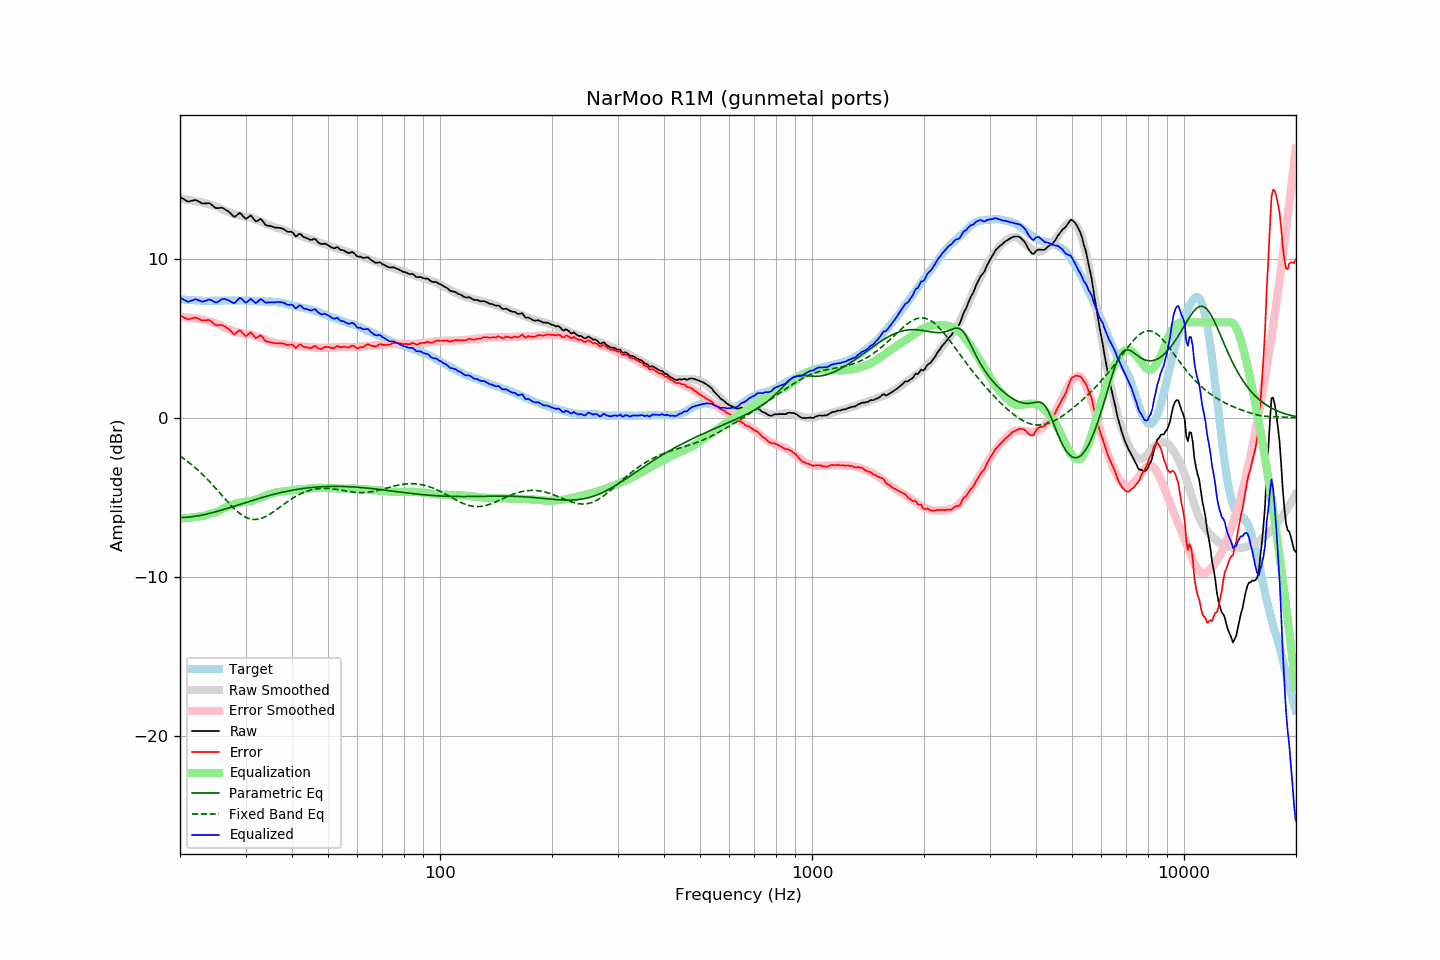

The data file committed next to this chart (first rows):
frequency, raw, error, smoothed, error_smoothed, equalization, parametric_eq, fixed_band_eq, equalized_raw, equalized_smoothed, target
20.00, 13.89, 6.44, 13.79, 6.34, -6.34, -6.28, -2.40, 7.56, 7.46, 7.46
20.20, 13.83, 6.39, 13.78, 6.33, -6.33, -6.27, -2.47, 7.50, 7.45, 7.45
20.40, 13.77, 6.34, 13.76, 6.33, -6.33, -6.27, -2.54, 7.45, 7.44, 7.43
20.61, 13.71, 6.28, 13.75, 6.32, -6.32, -6.26, -2.62, 7.40, 7.43, 7.43
20.81, 13.65, 6.24, 13.73, 6.31, -6.31, -6.26, -2.69, 7.34, 7.42, 7.41
21.02, 13.59, 6.18, 13.71, 6.30, -6.30, -6.25, -2.77, 7.29, 7.41, 7.41
21.23, 13.62, 6.22, 13.70, 6.29, -6.29, -6.24, -2.85, 7.33, 7.41, 7.40
21.44, 13.64, 6.23, 13.68, 6.28, -6.28, -6.23, -2.93, 7.37, 7.40, 7.41
21.66, 13.66, 6.26, 13.66, 6.26, -6.26, -6.21, -3.01, 7.40, 7.39, 7.40
21.87, 13.69, 6.30, 13.64, 6.25, -6.25, -6.20, -3.10, 7.44, 7.39, 7.39
22.09, 13.68, 6.30, 13.61, 6.23, -6.23, -6.18, -3.19, 7.45, 7.38, 7.38
22.31, 13.63, 6.25, 13.59, 6.22, -6.22, -6.17, -3.28, 7.42, 7.38, 7.38
22.54, 13.58, 6.21, 13.58, 6.21, -6.21, -6.15, -3.37, 7.37, 7.37, 7.37
22.76, 13.52, 6.15, 13.57, 6.20, -6.20, -6.13, -3.46, 7.32, 7.37, 7.37
22.99, 13.47, 6.11, 13.54, 6.18, -6.18, -6.11, -3.56, 7.29, 7.36, 7.36
23.22, 13.48, 6.13, 13.52, 6.15, -6.15, -6.09, -3.66, 7.33, 7.36, 7.35
23.45, 13.48, 6.12, 13.49, 6.13, -6.13, -6.07, -3.76, 7.36, 7.36, 7.36
23.69, 13.49, 6.14, 13.45, 6.09, -6.09, -6.04, -3.87, 7.40, 7.36, 7.35
23.92, 13.50, 6.15, 13.42, 6.06, -6.06, -6.02, -3.97, 7.44, 7.36, 7.35
24.16, 13.45, 6.10, 13.39, 6.03, -6.03, -6.00, -4.08, 7.42, 7.36, 7.36
24.40, 13.37, 6.01, 13.36, 6.00, -6.00, -5.97, -4.19, 7.37, 7.36, 7.37
24.65, 13.28, 5.92, 13.33, 5.97, -5.97, -5.94, -4.30, 7.31, 7.36, 7.37
24.89, 13.20, 5.84, 13.31, 5.95, -5.95, -5.92, -4.41, 7.26, 7.36, 7.36
25.14, 13.18, 5.82, 13.28, 5.91, -5.91, -5.89, -4.53, 7.27, 7.36, 7.36
25.39, 13.19, 5.83, 13.24, 5.87, -5.87, -5.86, -4.64, 7.32, 7.37, 7.36
25.65, 13.20, 5.84, 13.18, 5.81, -5.81, -5.83, -4.76, 7.39, 7.37, 7.36
25.91, 13.21, 5.84, 13.12, 5.75, -5.75, -5.80, -4.87, 7.46, 7.37, 7.37
26.16, 13.17, 5.79, 13.07, 5.69, -5.69, -5.77, -4.99, 7.48, 7.37, 7.38
26.43, 13.11, 5.73, 13.02, 5.65, -5.65, -5.74, -5.10, 7.47, 7.38, 7.38
26.69, 13.04, 5.66, 12.99, 5.61, -5.61, -5.71, -5.21, 7.43, 7.38, 7.38
26.96, 12.98, 5.61, 12.96, 5.58, -5.58, -5.68, -5.32, 7.40, 7.38, 7.38
27.23, 12.89, 5.52, 12.93, 5.55, -5.55, -5.65, -5.43, 7.35, 7.38, 7.38
27.50, 12.79, 5.42, 12.88, 5.51, -5.51, -5.62, -5.54, 7.29, 7.38, 7.38
27.77, 12.69, 5.31, 12.84, 5.46, -5.46, -5.58, -5.64, 7.23, 7.38, 7.38
28.05, 12.63, 5.25, 12.80, 5.42, -5.42, -5.55, -5.74, 7.21, 7.38, 7.38
28.33, 12.71, 5.34, 12.77, 5.39, -5.39, -5.52, -5.83, 7.33, 7.38, 7.37
28.62, 12.80, 5.43, 12.75, 5.37, -5.37, -5.49, -5.92, 7.44, 7.38, 7.37
28.90, 12.88, 5.50, 12.72, 5.34, -5.34, -5.45, -6.00, 7.54, 7.38, 7.38
29.19, 12.83, 5.46, 12.70, 5.32, -5.32, -5.42, -6.08, 7.51, 7.38, 7.38
29.48, 12.71, 5.34, 12.67, 5.30, -5.30, -5.39, -6.15, 7.42, 7.38, 7.38
29.78, 12.58, 5.21, 12.65, 5.28, -5.28, -5.36, -6.21, 7.30, 7.37, 7.37
30.08, 12.51, 5.13, 12.64, 5.27, -5.27, -5.32, -6.26, 7.24, 7.37, 7.38
30.38, 12.58, 5.21, 12.64, 5.27, -5.27, -5.29, -6.31, 7.31, 7.36, 7.37
30.68, 12.65, 5.29, 12.62, 5.26, -5.26, -5.26, -6.34, 7.39, 7.36, 7.36
30.99, 12.73, 5.37, 12.60, 5.25, -5.25, -5.23, -6.37, 7.49, 7.35, 7.36
31.30, 12.61, 5.27, 12.57, 5.22, -5.22, -5.20, -6.39, 7.40, 7.35, 7.35
31.61, 12.48, 5.14, 12.52, 5.18, -5.18, -5.17, -6.39, 7.31, 7.34, 7.34
31.93, 12.36, 5.02, 12.47, 5.14, -5.14, -5.13, -6.39, 7.22, 7.34, 7.33
32.24, 12.37, 5.04, 12.43, 5.10, -5.10, -5.10, -6.38, 7.27, 7.33, 7.33
32.57, 12.43, 5.11, 12.40, 5.07, -5.07, -5.07, -6.37, 7.36, 7.33, 7.32
32.89, 12.50, 5.19, 12.36, 5.04, -5.04, -5.04, -6.34, 7.47, 7.32, 7.32
33.22, 12.43, 5.12, 12.32, 5.00, -5.00, -5.01, -6.31, 7.43, 7.32, 7.31
33.55, 12.29, 4.98, 12.27, 4.95, -4.95, -4.99, -6.27, 7.34, 7.32, 7.31
33.89, 12.15, 4.84, 12.21, 4.90, -4.90, -4.96, -6.22, 7.25, 7.31, 7.32
34.23, 12.09, 4.79, 12.17, 4.86, -4.86, -4.93, -6.17, 7.24, 7.31, 7.31
34.57, 12.08, 4.78, 12.13, 4.82, -4.82, -4.90, -6.11, 7.26, 7.31, 7.30
34.92, 12.06, 4.76, 12.10, 4.80, -4.80, -4.87, -6.05, 7.27, 7.30, 7.30
35.27, 12.03, 4.73, 12.07, 4.77, -4.77, -4.85, -5.99, 7.26, 7.30, 7.31
35.62, 12.00, 4.71, 12.03, 4.74, -4.74, -4.82, -5.92, 7.26, 7.29, 7.29
35.97, 11.96, 4.67, 11.99, 4.71, -4.71, -4.79, -5.85, 7.26, 7.28, 7.29
... 635 more rows
